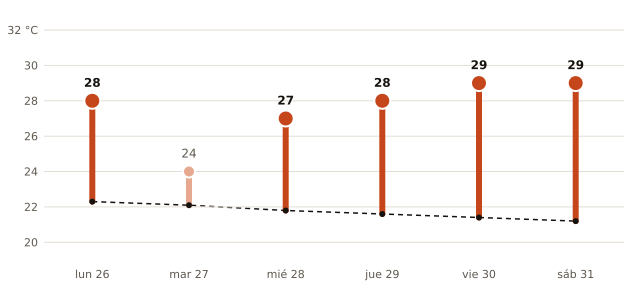

The data file committed next to this chart (first rows):
fecha, máxima_prevista_C, máxima_normal_1991_2020_C
2026-10-26, 28, 22.3
2026-10-27, 24, 22.1
2026-10-28, 27, 21.8
2026-10-29, 28, 21.6
2026-10-30, 29, 21.4
2026-10-31, 29, 21.2
